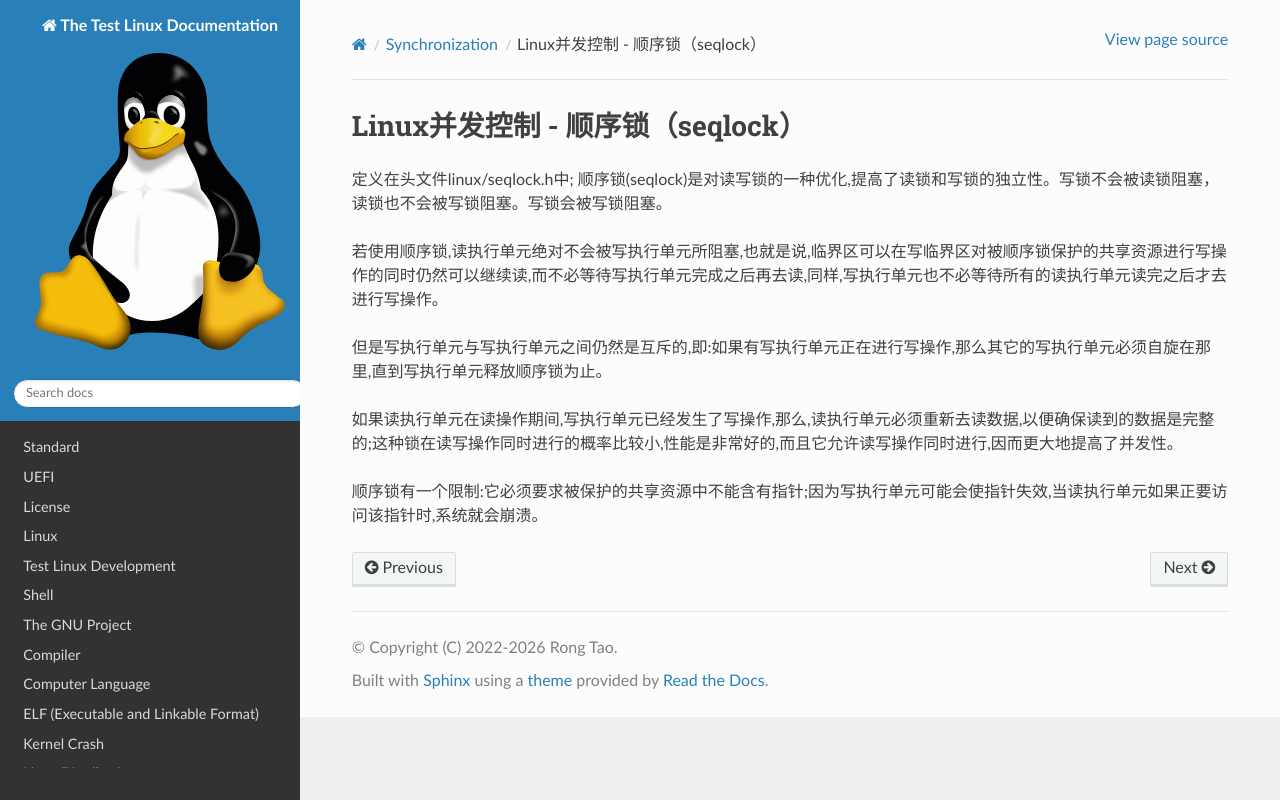

repository: Rtoax/test-linux · page: synchronization/seqlock.html · generator: sphinx

Linux并发控制 - 顺序锁（seqlock）
=================================

定义在头文件linux/seqlock.h中;
顺序锁(seqlock)是对读写锁的一种优化,提高了读锁和写锁的独立性。写锁不会被读锁阻塞，读锁也不会被写锁阻塞。写锁会被写锁阻塞。

若使用顺序锁,读执行单元绝对不会被写执行单元所阻塞,也就是说,临界区可以在写临界区对被顺序锁保护的共享资源进行写操作的同时仍然可以继续读,而不必等待写执行单元完成之后再去读,同样,写执行单元也不必等待所有的读执行单元读完之后才去进行写操作。

但是写执行单元与写执行单元之间仍然是互斥的,即:如果有写执行单元正在进行写操作,那么其它的写执行单元必须自旋在那里,直到写执行单元释放顺序锁为止。

如果读执行单元在读操作期间,写执行单元已经发生了写操作,那么,读执行单元必须重新去读数据,以便确保读到的数据是完整的;这种锁在读写操作同时进行的概率比较小,性能是非常好的,而且它允许读写操作同时进行,因而更大地提高了并发性。

顺序锁有一个限制:它必须要求被保护的共享资源中不能含有指针;因为写执行单元可能会使指针失效,当读执行单元如果正要访问该指针时,系统就会崩溃。
